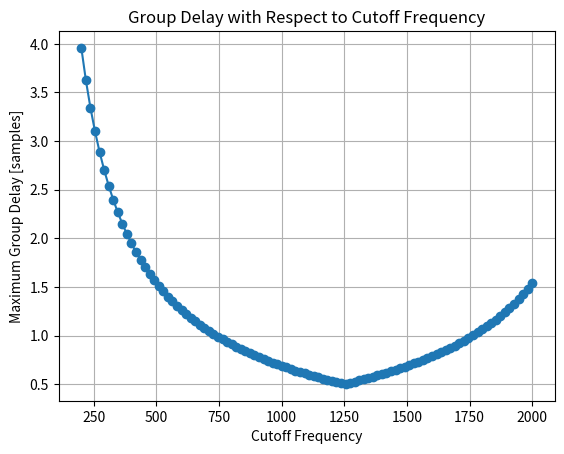
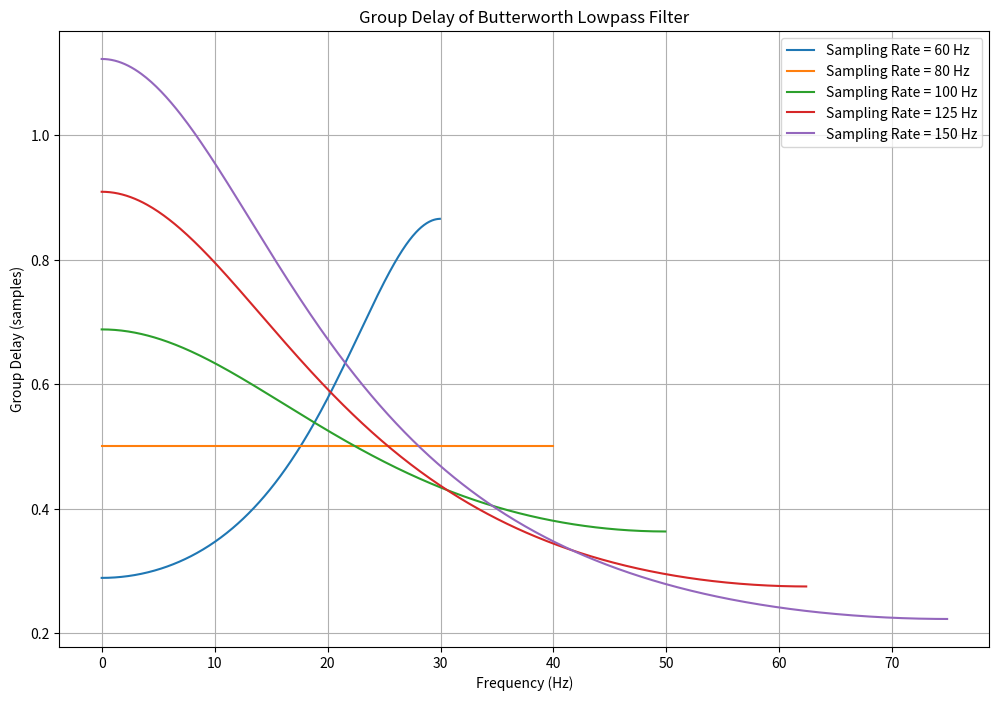
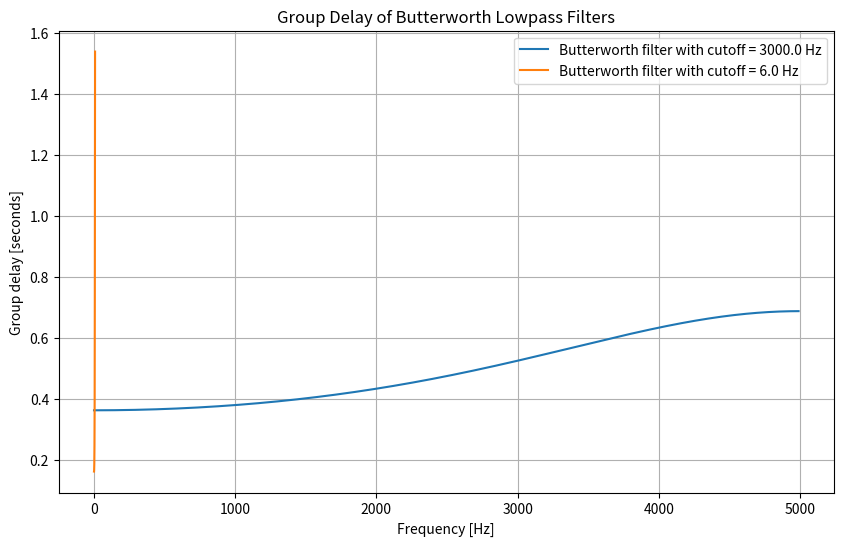

Write Python code to recreate these figures, in order.
import numpy as np
from scipy.signal import butter, group_delay
import matplotlib.pyplot as plt

def calculate_group_delay(order, cutoff_frequency, sampling_rate):
    # Design a Butterworth lowpass filter
    b, a = butter(order, cutoff_frequency, btype='low', fs=sampling_rate)
    
    # Calculate the group delay
    w, delay = group_delay((b, a), fs=sampling_rate)
    
    return w, delay

# Parameters
order = 1  # Filter order
sampling_rate = 5000  # Sampling rate
cutoff_frequencies = np.linspace(200, 2000, 100)  # Range of cutoff frequencies
sampling_rates = np.linspace(100.0, 10000.0, 100)
sampling_rates = [300, 500, 1000, 2000, 5000] 
sampling_rates = [60, 80, 100, 125, 150] 
# Store the maximum group delay for each cutoff frequency
max_group_delays = []

for cutoff_frequency in cutoff_frequencies:
    w, delay = calculate_group_delay(order, cutoff_frequency, sampling_rate)
    max_group_delays.append(np.max(delay))

# Plotting the group delay with respect to cutoff frequency
plt.figure()
plt.plot(cutoff_frequencies, max_group_delays, marker='o')
plt.title('Group Delay with Respect to Cutoff Frequency')
plt.xlabel('Cutoff Frequency')
plt.ylabel('Maximum Group Delay [samples]')
plt.grid()
plt.show()

plt.figure(figsize=(12,8))
for sr in sampling_rates:
    w, delay = calculate_group_delay(order, 20, sr)
    plt.plot(w, delay, label=f'Sampling Rate = {sr} Hz')
plt.title('Group Delay of Butterworth Lowpass Filter')
plt.xlabel('Frequency (Hz)')
plt.ylabel('Group Delay (samples)')
plt.legend()
plt.grid()
plt.show()


# Define the Butterworth filters
def butter_lowpass(cutoff, fs, order=5):
    nyquist = 0.5 * fs
    normal_cutoff = cutoff / nyquist
    b, a = butter(order, normal_cutoff, btype='low', analog=False)
    return b, a

# Sampling frequency
fs1 = 10000.0  # Hz
fs2 = 15
# Cutoff frequencies for the two filters
cutoff1 = 3000.0  # Hz
cutoff2 = 6.0  # Hz

# Filter order
order = 1

# Get the filter coefficients
b1, a1 = butter_lowpass(cutoff1, fs1, order)
b2, a2 = butter_lowpass(cutoff2, fs2, order)

w1, delay1 = group_delay((b1,a1),fs=fs1)
w2, delay2 = group_delay((b2,a2),fs=fs2)

# delay1 = delay1/fs1
# delay2 = delay2/fs2

plt.figure(figsize=(10, 6))
plt.plot(w1, delay1, label=f'Butterworth filter with cutoff = {cutoff1} Hz')
plt.plot(w2, delay2, label=f'Butterworth filter with cutoff = {cutoff2} Hz')
plt.xlabel('Frequency [Hz]')  # X-axis in Hertz
plt.ylabel('Group delay [seconds]')  # Y-axis in seconds
plt.title('Group Delay of Butterworth Lowpass Filters')
plt.legend()
plt.grid()
plt.show()
